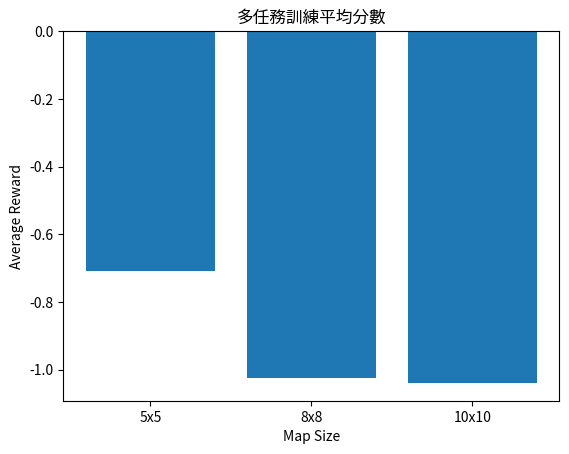

Recreate this plot in Python.
"""
multi_env_5.py
功能：封裝多任務訓練流程
[redacted]
"""

import random
import matplotlib.pyplot as plt

MAP_SIZES=[(5,5),(8,8),(10,10)]
NUM_EPISODES=50

class SnakeEnv:
    def __init__(self,width,height):
        self.width=width
        self.height=height
        self.reset()
    def reset(self):
        self.snake=[(self.width//2,self.height//2)]
        self.food=(random.randint(0,self.width-1), random.randint(0,self.height-1))
        self.done=False
        return self.get_state()
    def get_state(self):
        return (self.snake[0], self.food)
    def step(self,action):
        x,y=self.snake[0]
        if action==0:y-=1
        elif action==1:x+=1
        elif action==2:y+=1
        elif action==3:x-=1
        new_head=(x,y)
        reward=-0.01
        self.done=False
        if new_head==self.food:
            reward=1
            self.snake.insert(0,new_head)
            self.food=(random.randint(0,self.width-1), random.randint(0,self.height-1))
        else:
            self.snake.insert(0,new_head)
            self.snake.pop()
        if not (0<=x<self.width and 0<=y<self.height) or new_head in self.snake[1:]:
            reward=-1
            self.done=True
        return self.get_state(),reward,self.done

def multi_task_training():
    avg_rewards=[]
    for w,h in MAP_SIZES:
        env=SnakeEnv(w,h)
        total=[]
        for ep in range(NUM_EPISODES):
            state=env.reset()
            ep_reward=0
            done=False
            while not done:
                action=random.randint(0,3)
                state,r,done=env.step(action)
                ep_reward+=r
            total.append(ep_reward)
        avg_rewards.append(sum(total)/NUM_EPISODES)
    plt.bar([f"{w}x{h}" for w,h in MAP_SIZES], avg_rewards)
    plt.xlabel("Map Size")
    plt.ylabel("Average Reward")
    plt.title("多任務訓練平均分數")
    plt.show()

if __name__=="__main__":
    multi_task_training()
